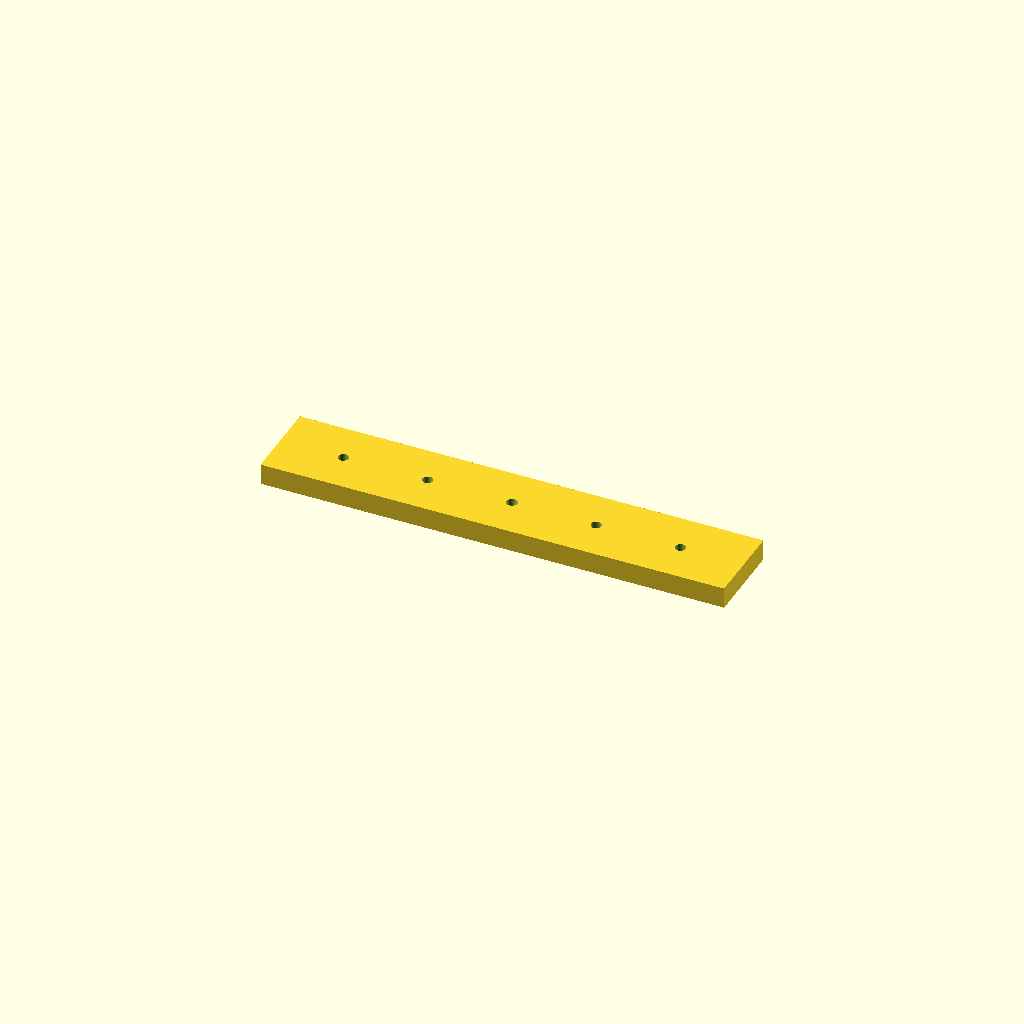
Cell 1 — every parameter at its default value.
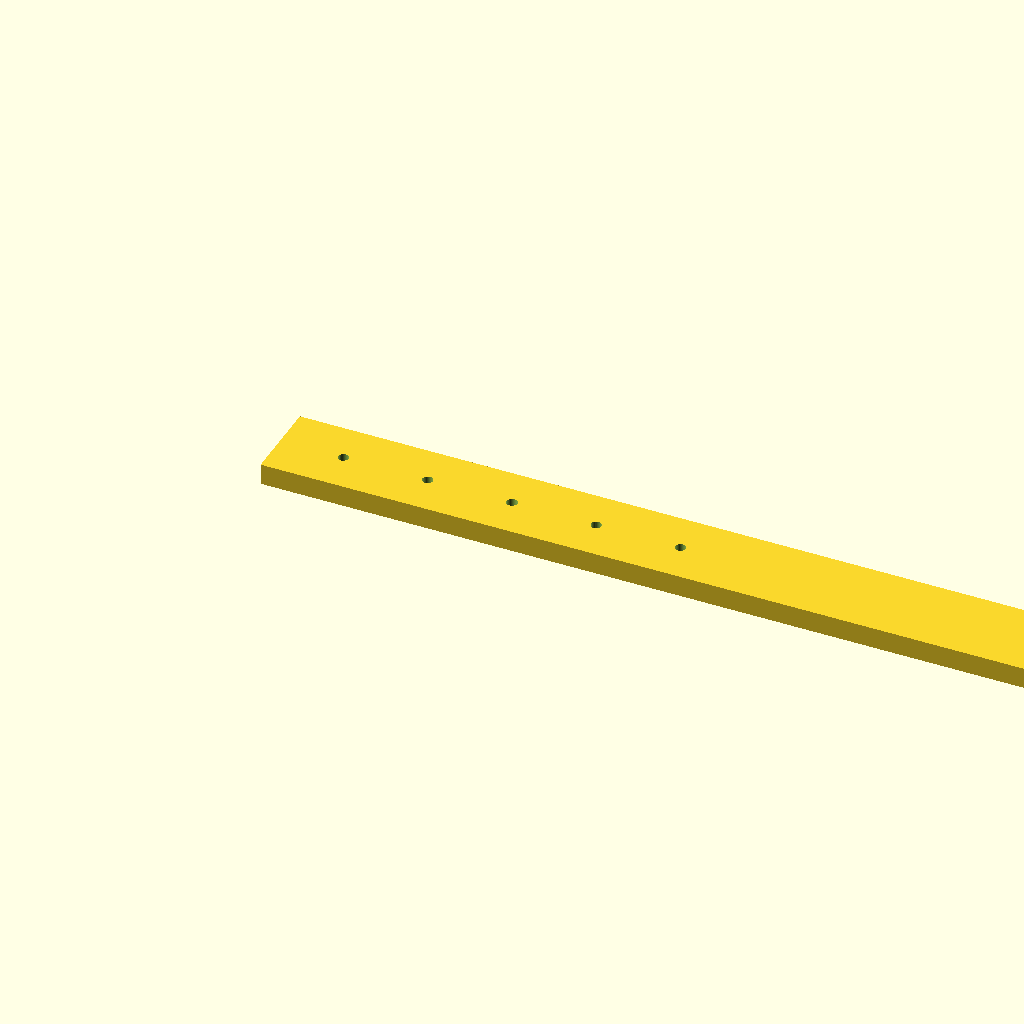
Cell 2: the same model with rail_l = 440.
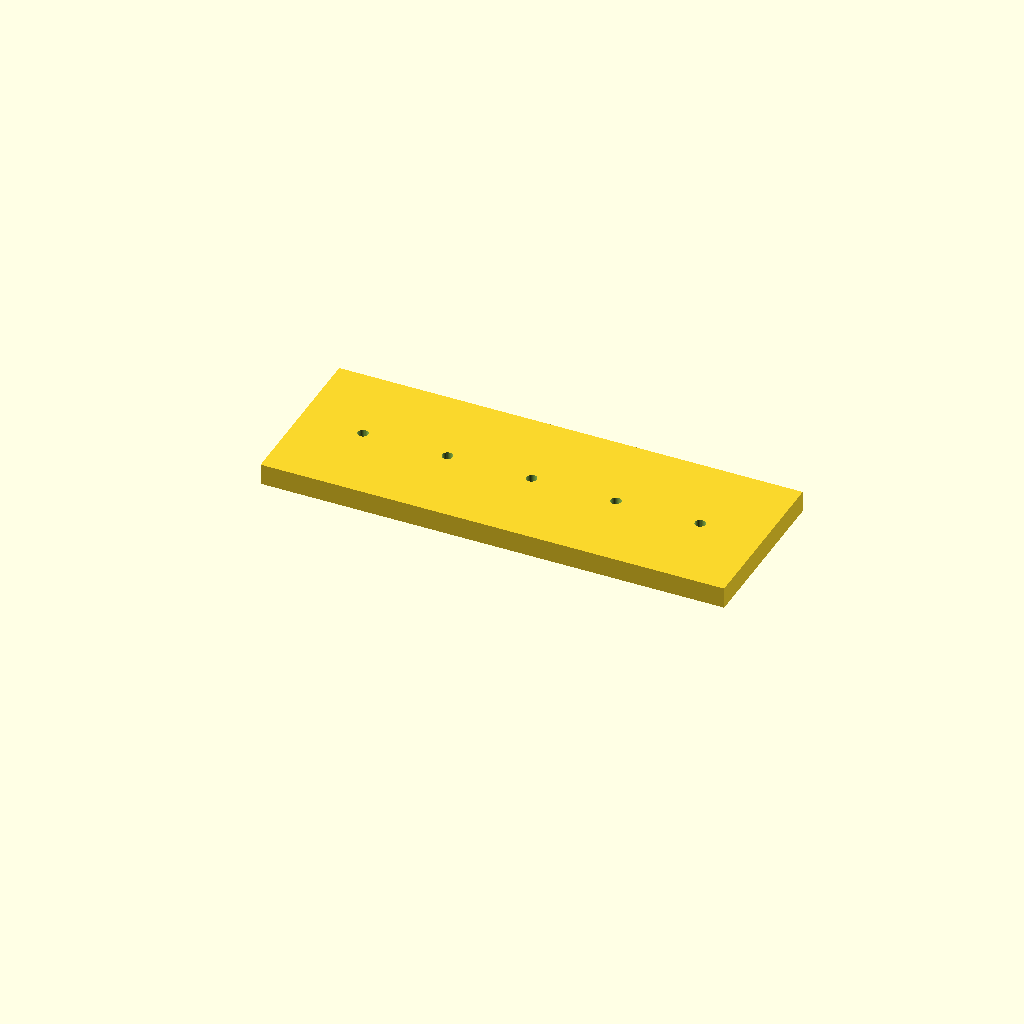
Cell 3: the same model with rail_w = 80.
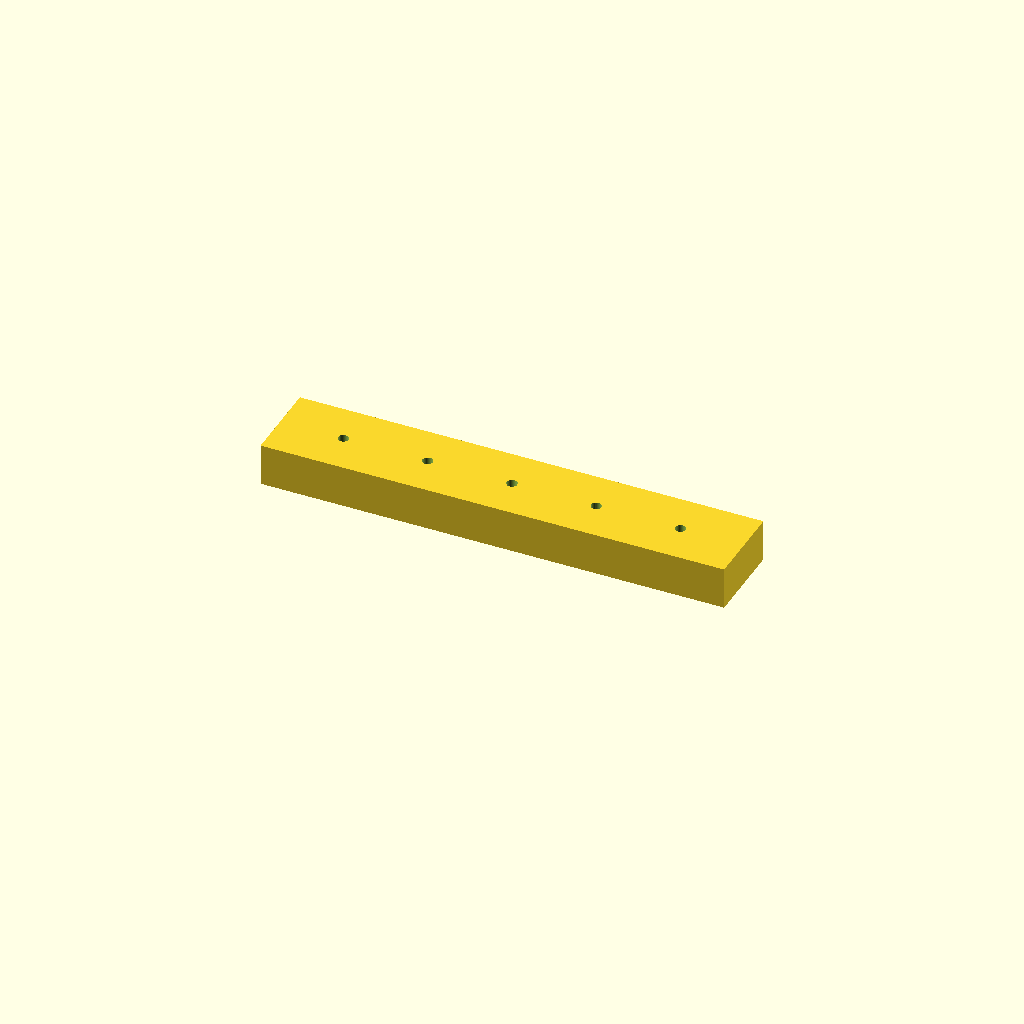
Cell 4: the same model with rail_t = 20.
One fixed orthographic camera (rotation 55°, 0°, 25°; colour scheme Cornfield) for every cell.
The OpenSCAD source (optional_data/data/scale1/largestruc/part_0137.scad):
$fn = 32;

// ----------------------------------------------------------------------
// Long rail: 200-250 mm mounting rail
// ----------------------------------------------------------------------

// --- parameters (mm) ---
rail_l = 220;             // rail length, X
rail_w = 40;              // rail width, Y
rail_t = 10;              // rail thickness, Z
hole_d = 5;               // mounting hole diameter
hole_start = 30;          // first hole offset from the end
hole_pitch = 40;          // hole pitch
holes = 5;                // number of holes
fit_tol = 0.1;            // tolerance for press fits, mm
free_tol = 0.3;           // tolerance for clearance fits, mm

difference() {
  cube([rail_l, rail_w, rail_t]);
  for (i = [0 : holes - 1])
    translate([hole_start + i * hole_pitch, rail_w / 2, -1])
      cylinder(h = rail_t + 2, d = hole_d);
}
Parameter table extracted from the source (name, type, default, range or options):
rail_l: number, default 220
rail_w: number, default 40
rail_t: number, default 10
hole_d: number, default 5
hole_start: number, default 30
hole_pitch: number, default 40
holes: number, default 5
fit_tol: number, default 0.1
free_tol: number, default 0.3
